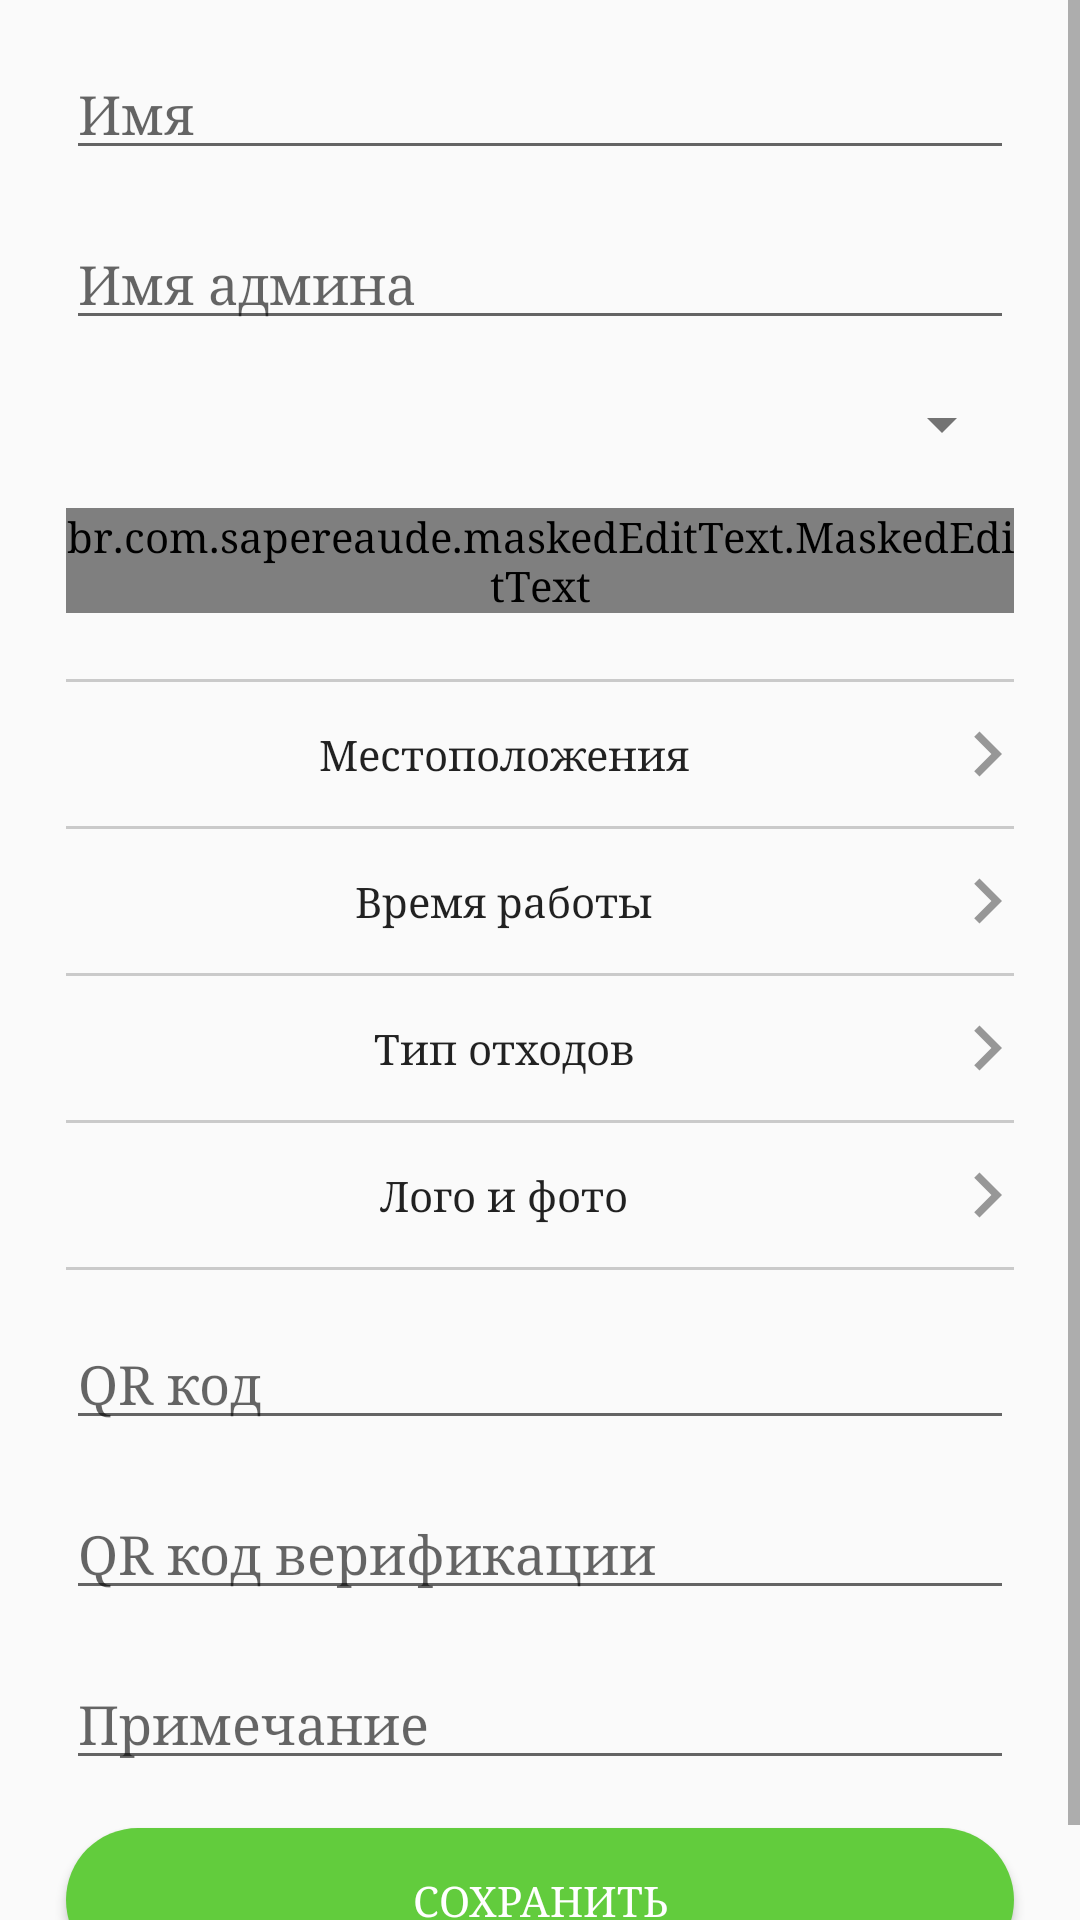

Here is an Android app screen rendered from its layout file. Give the layout XML and the strings, colors and styles it references.
<!-- AndroidManifest.xml: application theme AppTheme -->
<!-- res/layout/fragment_main_pin_info.xml -->
<?xml version="1.0" encoding="utf-8"?>
<ScrollView
        xmlns:android="http://schemas.android.com/apk/res/android"
        xmlns:tools="http://schemas.android.com/tools"
        xmlns:app="http://schemas.android.com/apk/res-auto"
        android:layout_width="match_parent"
        android:layout_height="match_parent"
        android:overScrollMode="never"
        tools:context=".ui.addEditPin.MainPinInfoFragment">
    <LinearLayout
            android:layout_width="match_parent"
            android:layout_height="wrap_content"
            android:orientation="vertical">

        <EditText
                android:id="@+id/edt_main_pin_info_name"
                android:layout_width="match_parent"
                android:layout_height="wrap_content"
                android:hint="@string/name"
                android:inputType="textPersonName"
                android:imeOptions="actionDone"
                android:layout_marginTop="@dimen/standard_16"
                android:layout_marginStart="@dimen/standard_22"
                android:layout_marginEnd="@dimen/standard_22"/>

        <EditText
                android:id="@+id/edt_main_pin_info_admin_name"
                android:layout_width="match_parent"
                android:layout_height="wrap_content"
                android:hint="@string/admin_name"
                android:inputType="textPersonName"
                android:imeOptions="actionDone"
                android:layout_marginTop="@dimen/standard_16"
                android:layout_marginStart="@dimen/standard_22"
                android:layout_marginEnd="@dimen/standard_22"/>

        <Spinner
                android:id="@+id/sp_main_pin_info_admin_role"
                android:layout_width="match_parent"
                android:layout_height="wrap_content"
                android:theme="@style/ThemeOverlay.AppCompat.Light"
                android:layout_marginTop="@dimen/standard_16"
                android:layout_marginStart="@dimen/standard_22"
                android:layout_marginEnd="@dimen/standard_22"/>

        <br.com.sapereaude.maskedEditText.MaskedEditText
                android:id="@+id/edt_main_pin_info_admin_phone"
                android:layout_width="match_parent"
                android:layout_height="wrap_content"
                android:inputType="phone"
                android:typeface="monospace"
                app:allowed_chars="1234567890"
                app:mask="+7(###)###-##-##"
                android:hint="1234567890"
                app:keep_hint="true"
                android:layout_marginTop="@dimen/standard_16"
                android:layout_marginStart="@dimen/standard_22"
                android:layout_marginEnd="@dimen/standard_22"/>

        <View
                android:layout_width="match_parent"
                android:layout_height="1dp"
                android:background="@color/grayColor"
                android:layout_marginTop="@dimen/standard_22"
                android:layout_marginStart="@dimen/standard_22"
                android:layout_marginEnd="@dimen/standard_22"/>

        <Button
                android:id="@+id/btn_main_pin_info_location"
                android:layout_width="match_parent"
                android:layout_height="wrap_content"
                android:drawableEnd="@drawable/ic_chevron_right_gray"
                android:background="@color/transparent"
                android:text="@string/location"
                android:textAllCaps="false"
                android:layout_marginStart="@dimen/standard_22"
                android:layout_marginEnd="@dimen/standard_16"
        />

        <View
                android:layout_width="match_parent"
                android:layout_height="1dp"
                android:background="@color/grayColor"
                android:layout_marginStart="@dimen/standard_22"
                android:layout_marginEnd="@dimen/standard_22"/>

        <Button
                android:id="@+id/btn_main_pin_info_working_time"
                android:layout_width="match_parent"
                android:layout_height="wrap_content"
                android:drawableEnd="@drawable/ic_chevron_right_gray"
                android:background="@color/transparent"
                android:text="@string/work_time"
                android:textAllCaps="false"
                android:layout_marginStart="@dimen/standard_22"
                android:layout_marginEnd="@dimen/standard_16"
        />

        <View
                android:layout_width="match_parent"
                android:layout_height="1dp"
                android:background="@color/grayColor"
                android:layout_marginStart="@dimen/standard_22"
                android:layout_marginEnd="@dimen/standard_22"/>

        <Button
                android:id="@+id/btn_main_pin_info_waste_id"
                android:layout_width="match_parent"
                android:layout_height="wrap_content"
                android:drawableEnd="@drawable/ic_chevron_right_gray"
                android:background="@color/transparent"
                android:text="@string/waste_type"
                android:textAllCaps="false"
                android:layout_marginStart="@dimen/standard_22"
                android:layout_marginEnd="@dimen/standard_16"
        />

        <View
                android:layout_width="match_parent"
                android:layout_height="1dp"
                android:background="@color/grayColor"
                android:layout_marginStart="@dimen/standard_22"
                android:layout_marginEnd="@dimen/standard_22"/>

        <Button
                android:id="@+id/btn_main_pin_info_image"
                android:layout_width="match_parent"
                android:layout_height="wrap_content"
                android:drawableEnd="@drawable/ic_chevron_right_gray"
                android:background="@color/transparent"
                android:text="@string/logo_and_photo"
                android:textAllCaps="false"
                android:layout_marginStart="@dimen/standard_22"
                android:layout_marginEnd="@dimen/standard_16"
        />

        <View
                android:layout_width="match_parent"
                android:layout_height="1dp"
                android:background="@color/grayColor"
                android:layout_marginStart="@dimen/standard_22"
                android:layout_marginEnd="@dimen/standard_22"/>

        <EditText
                android:id="@+id/edt_main_pin_info_qr_code"
                android:layout_width="match_parent"
                android:layout_height="wrap_content"
                android:hint="@string/qr_code"
                android:layout_marginTop="@dimen/standard_16"
                android:layout_marginStart="@dimen/standard_22"
                android:layout_marginEnd="@dimen/standard_22"/>

        <EditText
                android:id="@+id/edt_main_pin_info_verification_qr_code"
                android:layout_width="match_parent"
                android:layout_height="wrap_content"
                android:hint="@string/verification_qr_code"
                android:layout_marginTop="@dimen/standard_16"
                android:layout_marginStart="@dimen/standard_22"
                android:layout_marginEnd="@dimen/standard_22"/>

        <EditText
                android:id="@+id/edt_main_pin_info_notice"
                android:layout_width="match_parent"
                android:layout_height="wrap_content"
                android:hint="@string/notice"
                android:layout_marginTop="@dimen/standard_16"
                android:layout_marginStart="@dimen/standard_22"
                android:layout_marginEnd="@dimen/standard_22"/>

        <Button
                android:id="@+id/btn_main_pin_info_save"
                android:layout_width="match_parent"
                android:layout_height="wrap_content"
                android:textColor="@color/white"
                android:text="@string/save"
                android:background="@drawable/rounded_corner_active_button"
                android:layout_marginTop="@dimen/standard_16"
                android:layout_marginStart="@dimen/standard_22"
                android:layout_marginEnd="@dimen/standard_22"
                android:layout_marginBottom="@dimen/standard_16"/>

    </LinearLayout>
</ScrollView>
<!-- resources referenced by this layout -->
<resources>
  <color name="grayColor">#CACACA</color>
  <color name="transparent">#00ffffff</color>
  <color name="white">#ffffff</color>
  <dimen name="standard_16">16dp</dimen>
  <dimen name="standard_22">22dp</dimen>
  <!-- drawable ic_chevron_right_gray (drawable) -->
  <vector xmlns:android="http://schemas.android.com/apk/res/android"
          android:width="30dp"
          android:height="30dp"
          android:viewportWidth="24.0"
          android:viewportHeight="24.0">
      <path
          android:fillColor="#979797"
          android:pathData="M10,6L8.59,7.41 13.17,12l-4.58,4.59L10,18l6,-6z"/>
  </vector>
  <!-- drawable rounded_corner_active_button (drawable) -->
  <?xml version="1.0" encoding="utf-8"?>
  
  <shape
      xmlns:android="http://schemas.android.com/apk/res/android"
      android:shape="rectangle">
      <corners android:radius="24dp" />
      <solid android:color="@color/mainBackgroundColor"/>
  </shape>
  <string name="admin_name">Имя админа</string>
  <string name="location">Местоположения</string>
  <string name="logo_and_photo">Лого и фото</string>
  <string name="name">Имя</string>
  <string name="notice">Примечание</string>
  <string name="qr_code">QR код</string>
  <string name="save">Сохранить</string>
  <string name="verification_qr_code">QR код верификации</string>
  <string name="waste_type">Тип отходов</string>
  <string name="work_time">Время работы</string>
  <style name="AppTheme" parent="Theme.AppCompat.Light.DarkActionBar">
          
          <item name="colorPrimary">@color/colorPrimary</item>
          <item name="colorPrimaryDark">@color/colorPrimaryDark</item>
          <item name="colorAccent">@color/colorAccent</item>
          <item name="windowActionBar">false</item>
          <item name="windowNoTitle">true</item>
          <item name="android:typeface">serif</item>
      </style>
  <color name="mainBackgroundColor">#62CC3D</color>
  <color name="colorPrimary">#62CC3D</color>
  <color name="colorPrimaryDark">#62CC3D</color>
  <color name="colorAccent">#62CC3D</color>
</resources>
